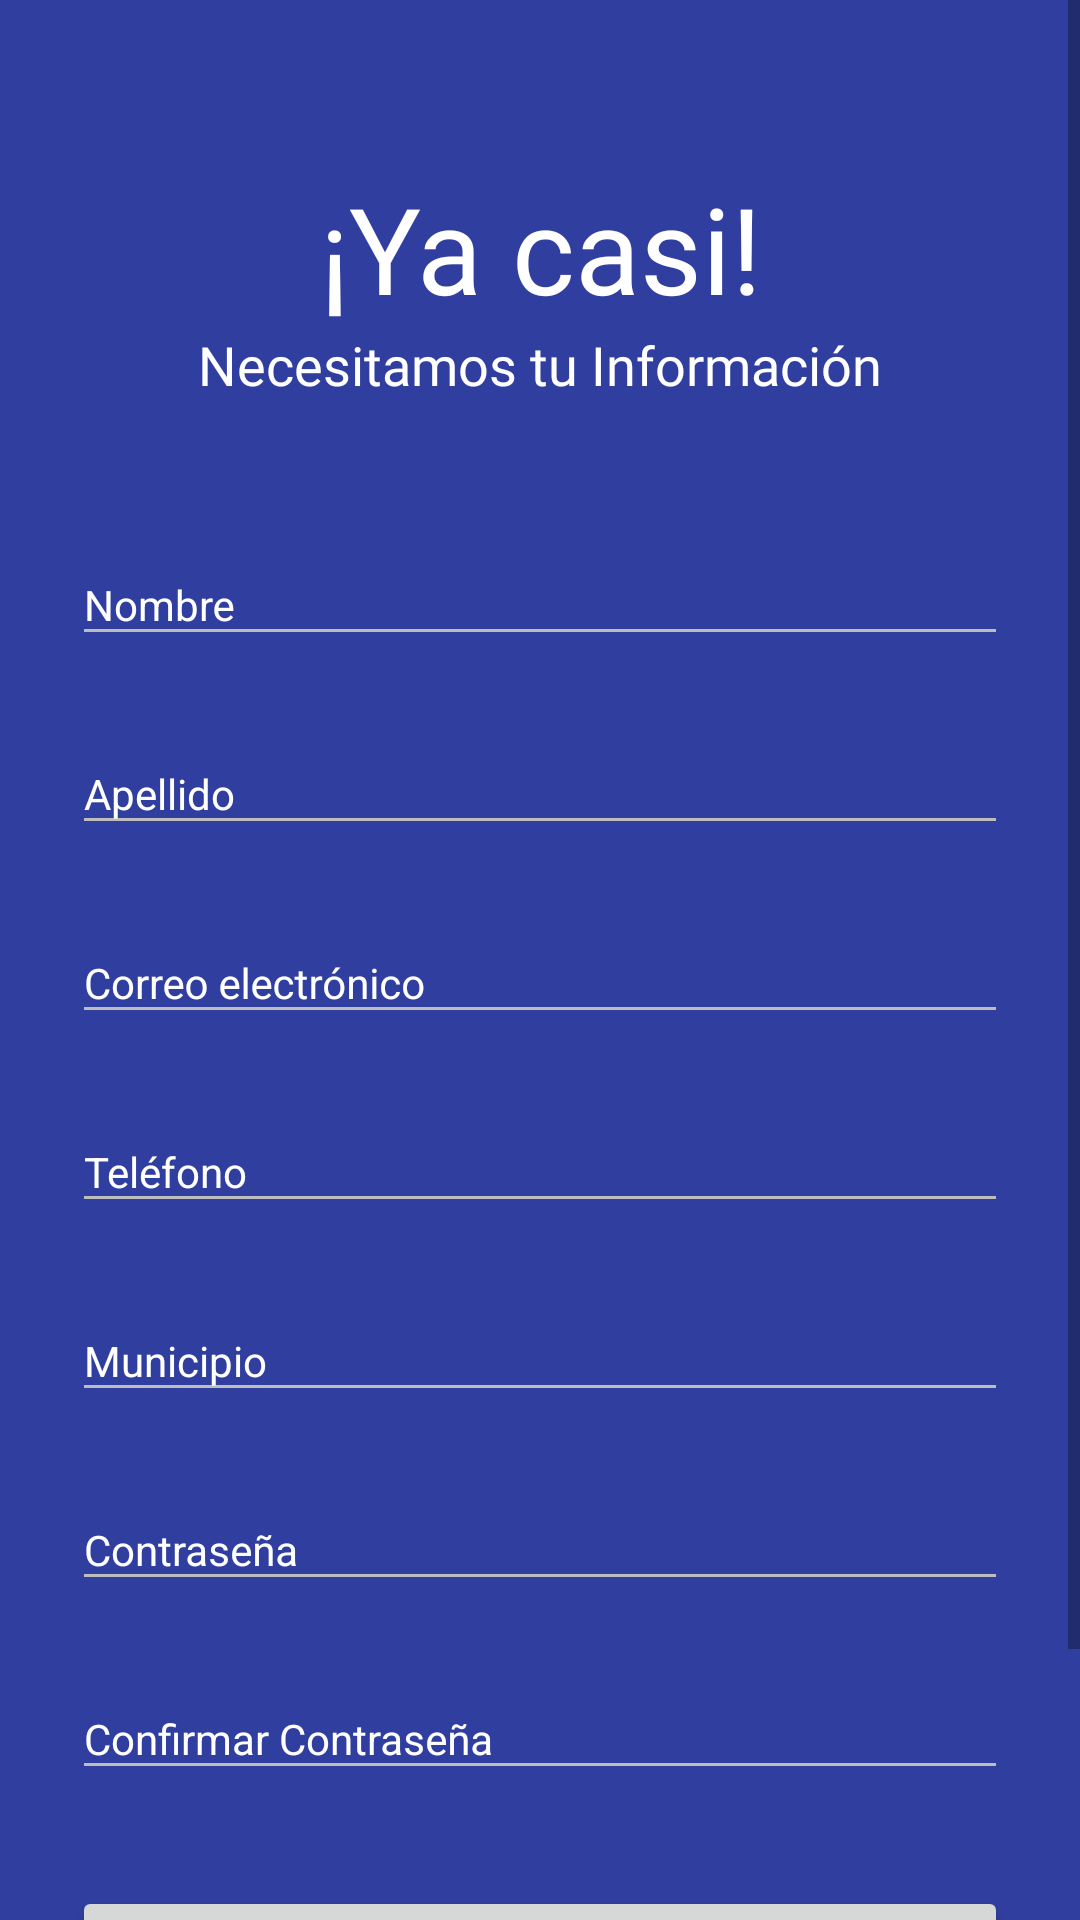

Here is an Android app screen rendered from its layout file. Give the layout XML and the strings, colors and styles it references.
<!-- AndroidManifest.xml: activity theme AppNotTitle -->
<!-- res/layout/activity_signup.xml -->
<?xml version="1.0" encoding="utf-8"?>
<ScrollView xmlns:android="http://schemas.android.com/apk/res/android"
    android:layout_width="fill_parent"
    android:layout_height="fill_parent"
    android:fitsSystemWindows="true"
    android:background="@color/colorPrimaryDark"
    >

    <LinearLayout
        android:orientation="vertical"
        android:layout_width="match_parent"
        android:layout_height="wrap_content"
        android:paddingTop="56dp"
        android:paddingLeft="24dp"
        android:paddingRight="24dp">

        
        <TextView
            android:id="@+id/textView"
            android:layout_width="match_parent"
            android:layout_height="wrap_content"
            android:fontFamily="@font/poppins_semibold"
            android:text="@string/title_activity_signup"
            android:textAlignment="center"
            android:textColor="#fff"
            android:textSize="40dp"
            />

        <TextView
            android:id="@+id/textView2"
            android:layout_width="match_parent"
            android:layout_height="wrap_content"
            android:fontFamily="@font/poppins_light"
            android:text="@string/help_activity_signup"
            android:textAlignment="center"
            android:textColor="#fff"
            android:textSize="18dp"
            android:layout_marginBottom="30dp"/>

        <android.support.design.widget.TextInputLayout
            android:theme="@style/EditTextHint"
            android:layout_width="match_parent"
            android:layout_height="wrap_content"
            android:layout_marginTop="8dp"
            android:layout_marginBottom="8dp">

            <EditText
                android:id="@+id/editTextFirstName"
                android:layout_width="match_parent"
                android:layout_height="wrap_content"
                android:textColor="@android:color/white"
                android:hint="Nombre"
                android:inputType="textEmailAddress" />
        </android.support.design.widget.TextInputLayout>

        <android.support.design.widget.TextInputLayout
            android:theme="@style/EditTextHint"
            android:layout_width="match_parent"
            android:layout_height="wrap_content"
            android:layout_marginTop="8dp"
            android:layout_marginBottom="8dp">

            <EditText
                android:id="@+id/editTextLastName"
                android:layout_width="match_parent"
                android:layout_height="wrap_content"
                android:textColor="@android:color/white"
                android:hint="Apellido"
                android:inputType="textEmailAddress" />
        </android.support.design.widget.TextInputLayout>

        <android.support.design.widget.TextInputLayout
            android:theme="@style/EditTextHint"
            android:layout_width="match_parent"
            android:layout_height="wrap_content"
            android:layout_marginTop="8dp"
            android:layout_marginBottom="8dp">

            <EditText
                android:id="@+id/editTextEmail"
                android:layout_width="match_parent"
                android:layout_height="wrap_content"
                android:textColor="@android:color/white"
                android:hint="Correo electrónico"
                android:inputType="textEmailAddress" />
        </android.support.design.widget.TextInputLayout>

        <android.support.design.widget.TextInputLayout
            android:theme="@style/EditTextHint"
            android:layout_width="match_parent"
            android:layout_height="wrap_content"
            android:layout_marginTop="8dp"
            android:layout_marginBottom="8dp">

            <EditText
                android:id="@+id/editTextPhone"
                android:layout_width="match_parent"
                android:layout_height="wrap_content"
                android:textColor="@android:color/white"
                android:hint="Teléfono"
                android:inputType="textPhonetic" />
        </android.support.design.widget.TextInputLayout>

        <android.support.design.widget.TextInputLayout
            android:theme="@style/EditTextHint"
            android:layout_width="match_parent"
            android:layout_height="wrap_content"
            android:layout_marginTop="8dp"
            android:layout_marginBottom="8dp">

            <EditText
                android:id="@+id/editTextMunicipality"
                android:layout_width="match_parent"
                android:layout_height="wrap_content"
                android:textColor="@android:color/white"
                android:hint="Municipio"
                android:inputType="text" />
        </android.support.design.widget.TextInputLayout>

        
        <android.support.design.widget.TextInputLayout
            android:theme="@style/EditTextHint"
            android:layout_width="match_parent"
            android:layout_height="wrap_content"
            android:layout_marginTop="8dp"
            android:layout_marginBottom="8dp">
            <EditText  android:id="@+id/editTextPassword"
                android:layout_width="match_parent"
                android:layout_height="wrap_content"
                android:inputType="textPassword"
                android:textColor="@android:color/white"
                android:hint="Contraseña"/>

        </android.support.design.widget.TextInputLayout>

        
        <android.support.design.widget.TextInputLayout
            android:theme="@style/EditTextHint"
            android:layout_width="match_parent"
            android:layout_height="wrap_content"
            android:layout_marginTop="8dp"
            android:layout_marginBottom="8dp">
            <EditText  android:id="@+id/editTextConfirmPassword"
                android:layout_width="match_parent"
                android:layout_height="wrap_content"
                android:inputType="textPassword"
                android:textColor="@android:color/white"
                android:hint="Confirmar Contraseña"/>

        </android.support.design.widget.TextInputLayout>

        <ProgressBar
            android:id="@+id/progressBar"
            android:visibility="gone"
            style="?android:attr/progressBarStyle"
            android:layout_width="match_parent"
            android:layout_height="wrap_content"
            android:layout_weight="1"
            android:layout_marginTop="30dp"/>

        <android.support.v7.widget.AppCompatButton
            android:id="@+id/buttonSignup"
            android:layout_width="fill_parent"
            android:layout_height="wrap_content"
            android:layout_marginTop="24dp"
            android:layout_marginBottom="24dp"
            android:padding="12dp"
            android:text="Crear cuenta"/>

        <TextView
            android:id="@+id/link_login"
            android:layout_width="fill_parent"
            android:layout_height="wrap_content"
            android:layout_marginBottom="24dp"
            android:fontFamily="@font/poppins_light"
            android:gravity="center"
            android:text="@string/have_account"
            android:textColor="#fff"
            android:textSize="15dip" />

    </LinearLayout>
</ScrollView>
<!-- resources referenced by this layout -->
<resources>
  <color name="colorPrimaryDark">#303F9F</color>
  <string name="have_account">¿Ya tienes cuenta? Inicia sesión</string>
  <string name="help_activity_signup">Necesitamos tu Información</string>
  <string name="title_activity_signup">¡Ya casi!</string>
  <style name="EditTextHint" parent="TextAppearance.AppCompat">
          <item name="colorAccent">@android:color/white</item>
          <item name="android:textColorHint">@android:color/white</item>
          <item name="colorControlNormal">#bdbdbd</item>
          <item name="colorControlActivated">@android:color/white</item>
          <item name="colorControlHighlight">@android:color/white</item>
      </style>
  <style name="AppNotTitle" parent="@style/Theme.AppCompat.Light.NoActionBar">
          <item name="android:windowNoTitle">true</item>
          <item name="android:windowActionBar">false</item>
      </style>
</resources>
